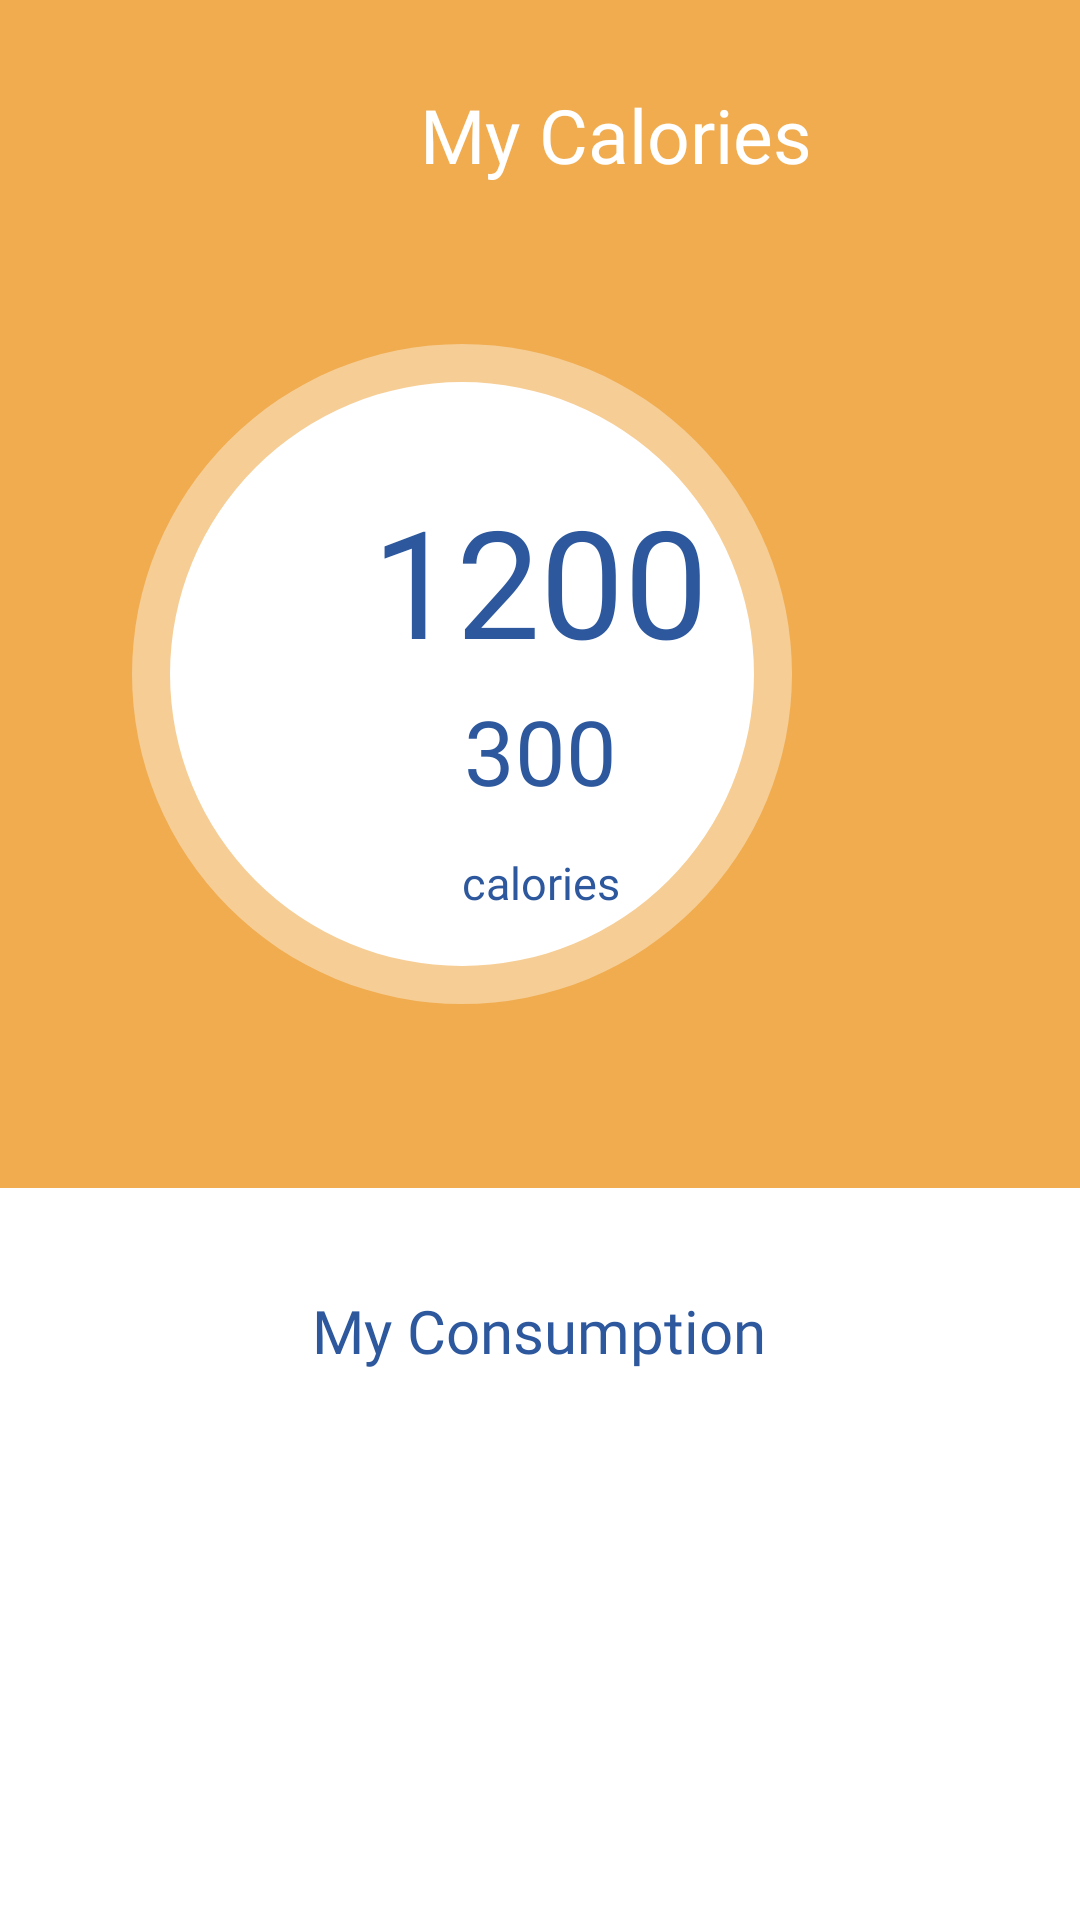

Here is an Android app screen rendered from its layout file. Give the layout XML and the strings, colors and styles it references.
<!-- AndroidManifest.xml: application theme Theme.IoGrocery -->
<!-- res/layout/fragment_calories.xml -->
<?xml version="1.0" encoding="utf-8"?>
<androidx.constraintlayout.widget.ConstraintLayout xmlns:android="http://schemas.android.com/apk/res/android"
    xmlns:app="http://schemas.android.com/apk/res-auto"
    xmlns:tools="http://schemas.android.com/tools"
    android:layout_width="match_parent"
    android:layout_height="match_parent"
    tools:context=".CaloriesFragment">

    
    

    

    

    

    

    <View
        android:id="@+id/view"
        android:layout_width="match_parent"
        android:layout_height="396dp"
        android:layout_marginTop="0dp"
        android:background="@drawable/blue_background_rect"
        android:backgroundTint="#f0ac4e"
        app:layout_constraintTop_toTopOf="parent"
        tools:layout_editor_absoluteX="0dp" />

    <TextView
        android:id="@+id/caloriesTotal"
        android:layout_width="145dp"
        android:layout_height="wrap_content"
        android:layout_gravity="center_horizontal"
        android:layout_marginStart="140dp"
        android:layout_marginTop="28dp"
        android:fontFamily="@font/ubuntu_bold"
        android:text="My Calories"
        android:textColor="#FFFFFF"
        android:textSize="25dp"
        app:layout_constraintEnd_toEndOf="parent"
        app:layout_constraintHorizontal_bias="0.0"
        app:layout_constraintStart_toStartOf="parent"
        app:layout_constraintTop_toTopOf="parent"></TextView>

    <ImageView
        android:id="@+id/imageView"
        android:layout_width="220dp"
        android:layout_height="220dp"
        android:layout_gravity="center_horizontal"
        android:layout_marginTop="53dp"
        android:layout_marginEnd="96dp"
        android:src="@drawable/ic_grupo_405"
        app:layout_constraintEnd_toEndOf="parent"
        app:layout_constraintTop_toBottomOf="@+id/caloriesTotal" />

    <TextView
        android:layout_width="wrap_content"
        android:layout_height="wrap_content"
        android:layout_gravity="center_horizontal"
        android:layout_marginStart="7dp"
        android:layout_marginTop="284dp"
        android:fontFamily="@font/ubuntu_bold"
        android:text="calories"
        android:textColor="#2D589D"
        android:textSize="15dp"
        app:layout_constraintEnd_toEndOf="parent"
        app:layout_constraintHorizontal_bias="0.489"
        app:layout_constraintStart_toStartOf="parent"
        app:layout_constraintTop_toTopOf="parent"></TextView>

    <TextView
        android:id="@+id/calories_total"
        android:layout_width="wrap_content"
        android:layout_height="wrap_content"

        android:layout_marginTop="160dp"
        android:fontFamily="@font/ubuntu_bold"
        android:text="1200"
        android:textColor="#2D589D"


        android:textSize="50dp"
        app:layout_constraintEnd_toEndOf="parent"
        app:layout_constraintStart_toStartOf="parent"
        app:layout_constraintTop_toTopOf="parent"></TextView>

    <TextView
        android:id="@+id/calories_limit"
        android:layout_width="wrap_content"
        android:layout_height="wrap_content"
        android:layout_marginTop="230dp"
        android:fontFamily="@font/ubuntu_bold"
        android:gravity="center"
        android:text="300"
        android:textColor="#2D589D"
        android:textSize="30dp"
        app:layout_constraintEnd_toEndOf="parent"
        app:layout_constraintStart_toStartOf="parent"
        app:layout_constraintTop_toTopOf="parent"></TextView>

    <TextView
        android:id="@+id/myConsumptions"
        android:layout_width="wrap_content"
        android:layout_height="wrap_content"
        android:layout_marginStart="124dp"
        android:layout_marginTop="34dp"
        android:layout_marginEnd="125dp"
        android:fontFamily="@font/ubuntu_bold"
        android:text="My Consumption"
        android:textColor="#2D589D"
        android:textSize="20dp"
        app:layout_constraintEnd_toEndOf="parent"
        app:layout_constraintStart_toStartOf="parent"
        app:layout_constraintTop_toBottomOf="@+id/view"></TextView>

    <ScrollView

        android:layout_width="match_parent"
        android:layout_height="200dp"
        android:layout_marginTop="464dp"
        app:layout_constraintEnd_toEndOf="parent"
        app:layout_constraintHorizontal_bias="0.0"
        app:layout_constraintStart_toStartOf="parent"
        app:layout_constraintTop_toTopOf="parent">


        <androidx.recyclerview.widget.RecyclerView

            android:id="@+id/allProductsList"
            android:layout_width="match_parent"
            android:layout_height="match_parent"
            app:layoutManager="androidx.recyclerview.widget.GridLayoutManager"
            app:spanCount="1"
            tools:listitem="@layout/fragment_calories_card" />

    </ScrollView>
    
</androidx.constraintlayout.widget.ConstraintLayout>
<!-- res/layout/fragment_calories_card.xml (included above) -->
<?xml version="1.0" encoding="utf-8"?>
<androidx.constraintlayout.widget.ConstraintLayout xmlns:android="http://schemas.android.com/apk/res/android"
    xmlns:app="http://schemas.android.com/apk/res-auto"
    xmlns:tools="http://schemas.android.com/tools"
    android:layout_width="match_parent"
    android:layout_height="wrap_content">

    <com.google.android.material.card.MaterialCardView
        android:id="@+id/card"
        android:layout_width="match_parent"
        android:layout_height="50dp"
        android:layout_margin="8dp"
        android:layout_marginStart="8dp"
        android:layout_marginEnd="8dp"
        android:layout_marginBottom="15dp"
        app:layout_constraintEnd_toEndOf="parent"
        app:layout_constraintStart_toStartOf="parent"
        app:layout_constraintTop_toTopOf="parent"
        android:backgroundTint="#ffca81"
        android:elevation="10dp">

        <LinearLayout
            android:layout_width="match_parent"
            android:layout_height="50dp"
            android:orientation="vertical"
            >

            <TextView
                android:id="@+id/caloriesInd"
                android:layout_width="wrap_content"
                android:layout_height="wrap_content"
                android:layout_marginTop="10dp"
                android:text="Quantity"
                android:textColor="@color/white"
                android:layout_gravity="center"
                android:textAppearance="@style/TextAppearance.MaterialComponents.Headline6"
                />

            <ImageView
                android:layout_width="40dp"
                android:layout_height="30dp"
                android:layout_marginTop="-30dp"
                android:layout_marginLeft="15dp"
                android:src="@drawable/ic_calories" />


        </LinearLayout>

    </com.google.android.material.card.MaterialCardView>








</androidx.constraintlayout.widget.ConstraintLayout>
<!-- resources referenced by this layout -->
<resources>
  <!-- drawable blue_background_rect (drawable) -->
  ﻿<?xml version="1.0" encoding="UTF-8"?>
  <shape xmlns:android="http://schemas.android.com/apk/res/android" android:id="@+id/listview_background_shape">
  
  	<solid android:color="#3A86FF"  />
  
  </shape>
  <!-- drawable ic_calories (drawable) -->
  <vector xmlns:android="http://schemas.android.com/apk/res/android"
      android:width="18.155dp"
      android:height="25.894dp"
      android:viewportWidth="18.155"
      android:viewportHeight="25.894">
    <path
        android:pathData="M15.675,17.233a6,6 0,0 1,-5.994 6.017,5.873 5.873,0 0,1 -3.309,-1 7.022,7.022 0,0 0,0.7 0.031,7.664 7.664,0 0,0 7.621,-7.644c0,-0.231 -0.008,-0.463 -0.031,-0.7a5.943,5.943 0,0 1,0.751 1.572A5.869,5.869 0,0 1,15.675 17.233Z"
        android:fillColor="#fff"/>
    <path
        android:pathData="M13.111,8.465c-5.276,-3.5 -2.893,-6.911 -2.893,-6.911 -5.13,2.954 -6.271,7.467 -5.014,13.167 -1.851,-1.5 -2.114,-3.271 -2.06,-5.616a10.059,10.059 0,0 0,-2.623 8.068,8.567 8.567,0 0,0 17.117,-0.1A9.177,9.177 0,0 0,13.111 8.465Z"
        android:strokeWidth="1"
        android:fillColor="#00000000"
        android:strokeColor="#fff"/>
  </vector>
  <!-- drawable ic_grupo_405 (drawable) -->
  <vector android:height="300.00143dp" android:viewportHeight="208.88"
      android:viewportWidth="208.879" android:width="300dp" xmlns:android="http://schemas.android.com/apk/res/android">
      <path android:fillAlpha="0.4" android:fillColor="#fff"
          android:pathData="M0,104.44a104.44,104.44 0,1 0,208.88 0a104.44,104.44 0,1 0,-208.88 0z" android:strokeAlpha="0.4"/>
      <path android:fillColor="#fff" android:pathData="M12.033,104.439a92.407,92.407 0,1 0,184.814 0a92.407,92.407 0,1 0,-184.814 0z"/>
  </vector>
  <style name="Theme.IoGrocery" parent="Theme.MaterialComponents.Light.NoActionBar">
          
          <item name="colorPrimary">#FFFFFF</item>
          <item name="colorPrimaryVariant">#FFFFFF</item>
          <item name="colorOnPrimary">#2D589D</item>
          
          <item name="colorSecondary">#5798FF</item>
          <item name="colorSecondaryVariant">#2D589D</item>
          <item name="colorOnSecondary">@color/white</item>
          
          <item name="android:statusBarColor" tools:targetApi="l">?attr/colorPrimaryVariant</item>
          
  
          <item name="materialButtonStyle">@style/roundedButton</item>
      </style>
  <style name="roundedButton" parent="Widget.MaterialComponents.Button">
          <item name="backgroundTint">#5798FF</item>
          <item name="android:textColor">#FFFFFF</item>
  
      </style>
  <!-- not gathered from this repository: default colours our renderer supplied (Android Studio template values) -->
  <color name="white">#FFFFFFFF</color>
</resources>
